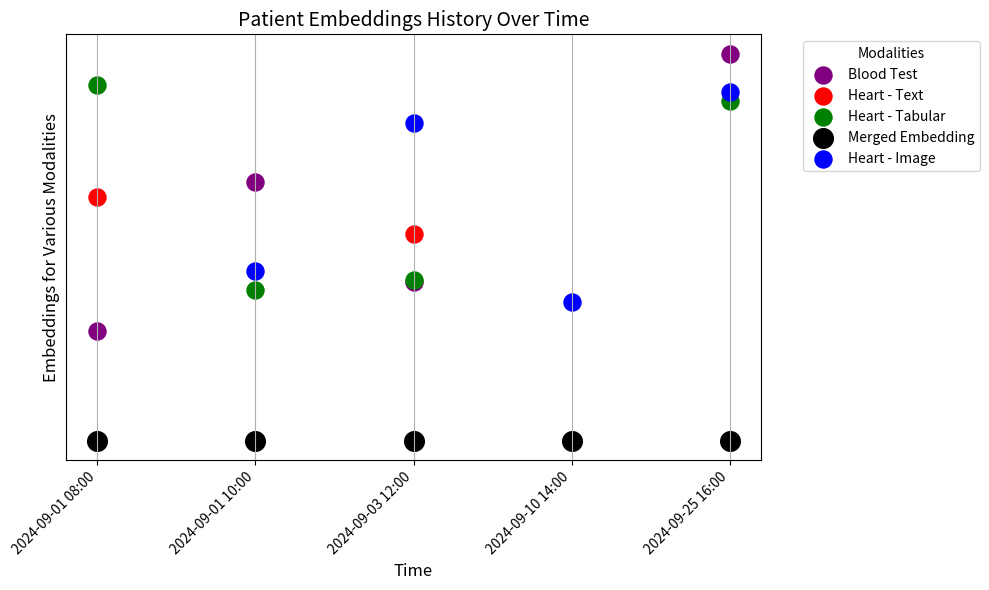

Write Python code to recreate this figure.
import matplotlib.pyplot as plt
import random
import numpy as np

# Create varied timestamps
timestamps = ['2024-09-01 08:00', '2024-09-01 10:00', '2024-09-03 12:00', '2024-09-10 14:00', '2024-09-25 16:00']

# Define modalities and random data assignment for the patient
modalities = ['Heart - Text', 'Heart - Image', 'Heart - Tabular', 'Blood Test']
patient_data = {timestamp: random.sample(modalities, random.randint(1, 4)) for timestamp in timestamps}

# Define modality colors
modality_colors = {
    'Heart - Text': 'red',
    'Heart - Image': 'blue',
    'Heart - Tabular': 'green',
    'Blood Test': 'purple'
}

# Initialize 2D plot for a single patient
fig, ax = plt.subplots(figsize=(10, 6))

# Plotting modalities and merged embeddings
plotted_modalities = set()
x_offset = 0.5  # Offset to shift the first point slightly to the right

for i, timestamp in enumerate(timestamps):
    x = i 
    y_modalities = patient_data[timestamp]

    # Collect y-values for each modality to calculate merged points
    y_values = []

    for modality in y_modalities:
        y_val = random.uniform(-0.5, 0.5)
        y_values.append(y_val)
        ax.scatter(x, y_val, c=modality_colors[modality], s=150, marker='o',
                   label=modality if modality not in plotted_modalities else "")
        plotted_modalities.add(modality)

    # Plot the merged embedding exactly on the X-axis (bottom line)
    if y_values:
        ax.scatter(x, -0.8, c='black', s=200, marker='o', label='Merged Embedding' if i == 0 else "")



# Set ticks and labels
ax.set_xticks([i  for i in range(len(timestamps))])
ax.set_xticklabels(timestamps, rotation=45, ha='right')
ax.set_yticks([])  # Removing Y-axis categories
ax.set_xlabel('Time', fontsize=12)
ax.set_ylabel('Embeddings for Various Modalities', fontsize=12)
ax.set_title('Patient Embeddings History Over Time', fontsize=14)
ax.grid(axis='x')  # Only vertical lines for time



plt.legend(loc='upper left',bbox_to_anchor=(1.05, 1), title="Modalities")
plt.tight_layout()
plt.show()
